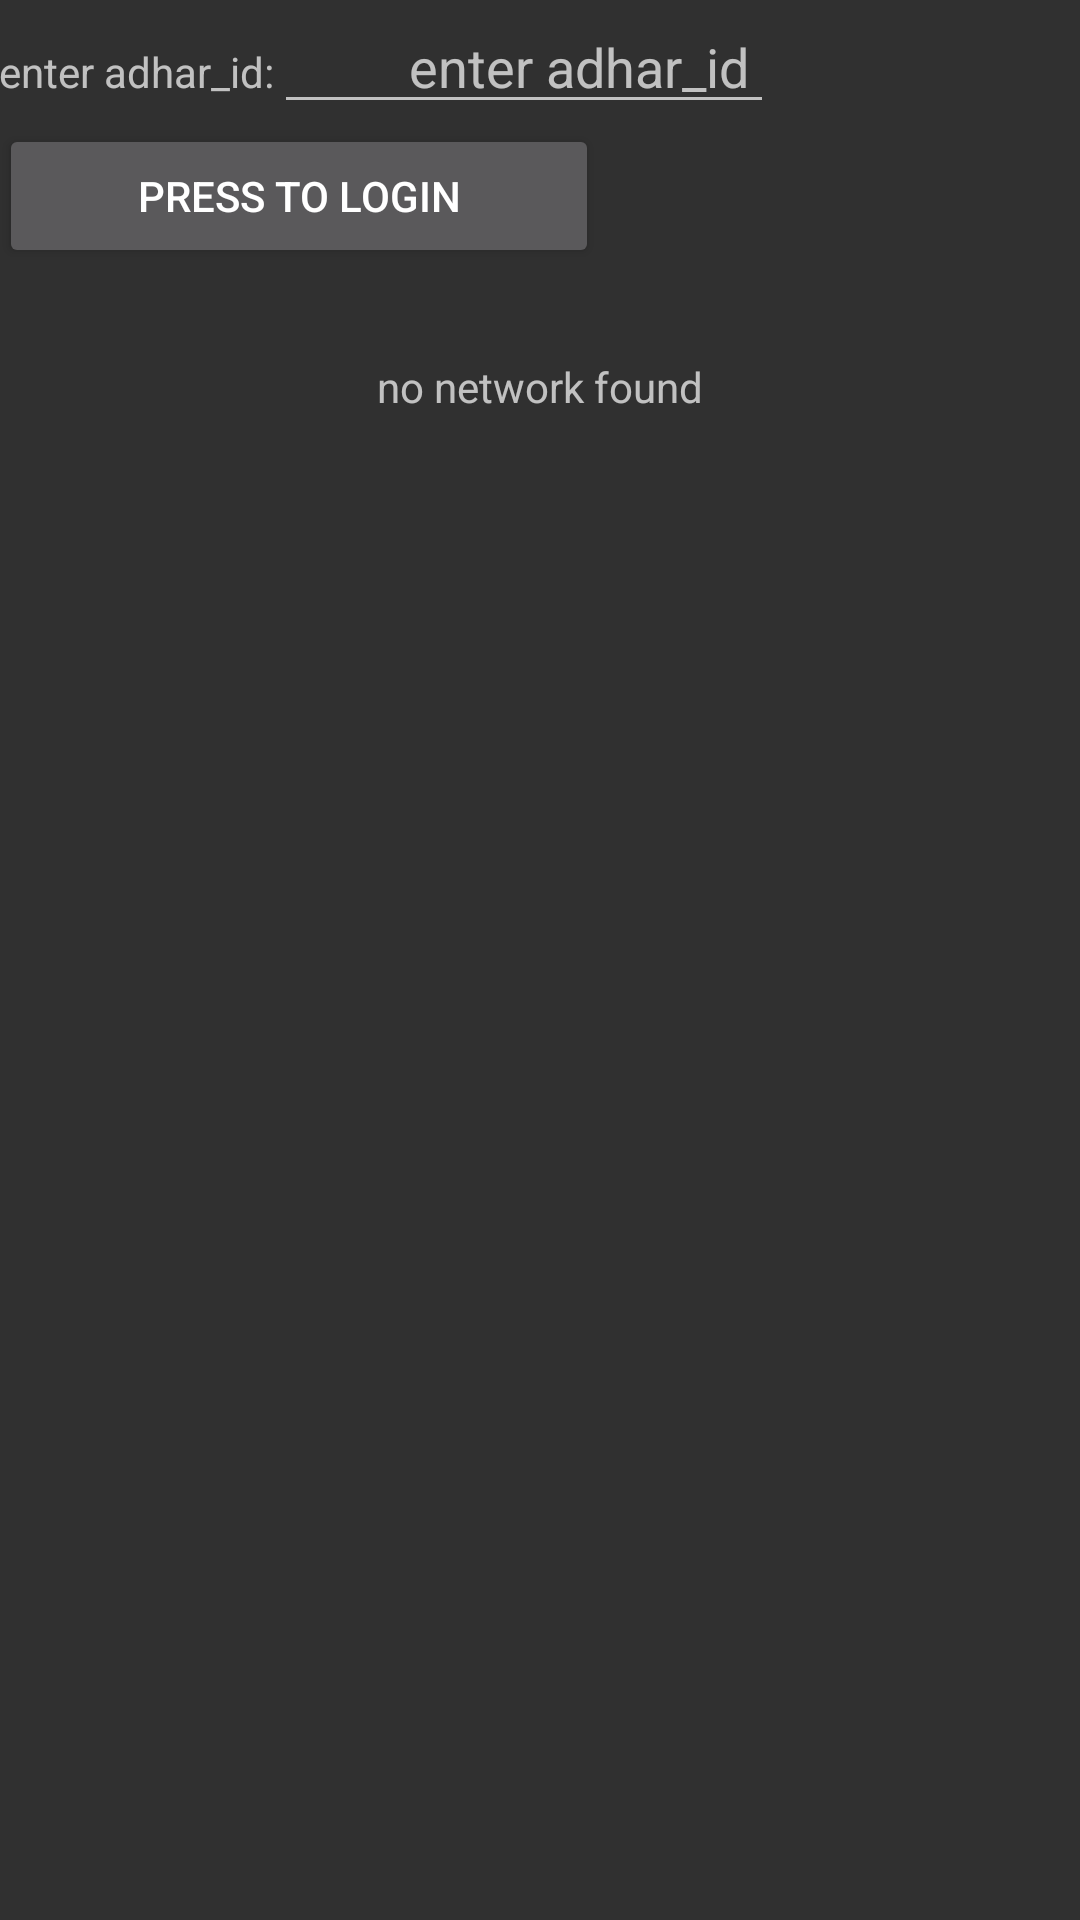

Android layout source for this screen:
<!-- AndroidManifest.xml: application theme AppTheme -->
<!-- res/layout/activity_main.xml -->
<?xml version="1.0" encoding="utf-8"?>

<LinearLayout xmlns:android="http://schemas.android.com/apk/res/android"
    xmlns:tools="http://schemas.android.com/tools"
    android:id="@+id/activity_main"
    android:layout_width="match_parent"
    android:layout_height="match_parent"
    android:paddingBottom="@dimen/activity_vertical_margin"
    android:paddingLeft="@dimen/activity_horizontal_margin"
    android:paddingRight="@dimen/activity_horizontal_margin"
    android:paddingTop="@dimen/activity_vertical_margin"
    android:orientation="vertical"
    tools:context="com.example.online.MainActivity">

    <LinearLayout
        android:layout_width="wrap_content"
        android:layout_height="wrap_content"
        android:orientation="horizontal">

        <TextView
            android:layout_width="wrap_content"
            android:layout_height="wrap_content"
            android:text="enter adhar_id:"
            />

        <EditText
            android:layout_width="wrap_content"
            android:layout_height="wrap_content"
            android:id="@+id/uiop"

            android:paddingLeft="45dp"
            android:hint="enter adhar_id "/>

    </LinearLayout>


    <Button

        android:layout_width="200dp"
        android:layout_height="wrap_content"
        android:text="press to login"
        android:onClick="onLogin"
        android:id="@+id/logo"
        />


    <TextView
    android:layout_width="wrap_content"
    android:layout_height="wrap_content"
    android:text="no network found"
    android:id="@+id/textView"
    android:layout_gravity="center_horizontal"
    android:layout_marginTop="30dp"/>
</LinearLayout>
<!-- resources referenced by this layout -->
<resources>
  <style name="AppTheme" parent="Theme.AppCompat.NoActionBar">
          <item name="colorPrimary">@color/colorPrimary</item>
          <item name="colorPrimaryDark">@color/colorPrimaryDark</item>
          <item name="colorAccent">@color/colorAccent</item>
  
  
      </style>
  <!-- not gathered from this repository: default colours our renderer supplied (Android Studio template values) -->
  <color name="colorPrimary">#FF6200EE</color>
  <color name="colorPrimaryDark">#FF3700B3</color>
  <color name="colorAccent">#FF03DAC5</color>
</resources>
